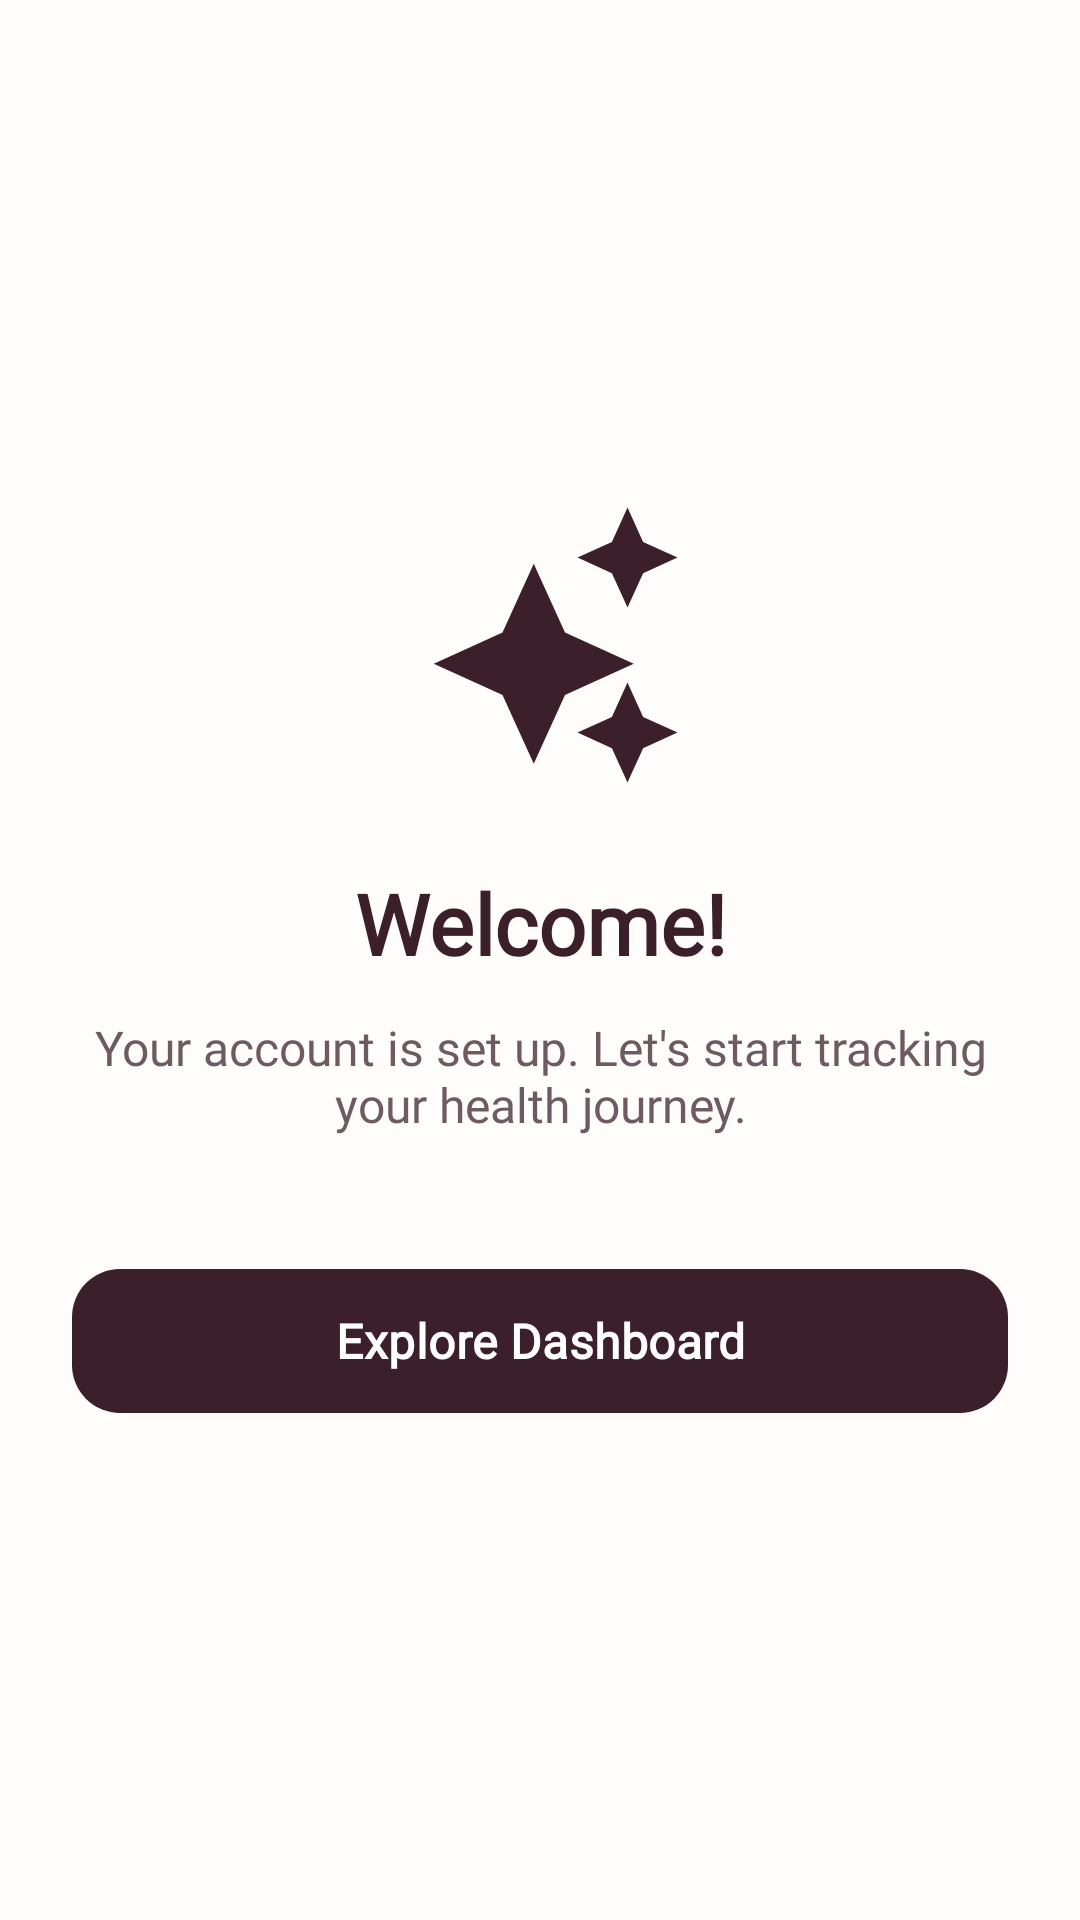

Here is an Android app screen rendered from its layout file. Give the layout XML and the strings, colors and styles it references.
<!-- AndroidManifest.xml: application theme Theme.Mahila -->
<!-- res/layout/activity_welcome.xml -->
<?xml version="1.0" encoding="utf-8"?>
<androidx.core.widget.NestedScrollView xmlns:android="http://schemas.android.com/apk/res/android"
    xmlns:app="http://schemas.android.com/apk/res-auto"
    android:id="@+id/welcome_root"
    android:layout_width="match_parent"
    android:layout_height="match_parent"
    android:background="?attr/colorSurface"
    android:fillViewport="true">

    <LinearLayout
        android:layout_width="match_parent"
        android:layout_height="wrap_content"
        android:orientation="vertical"
        android:gravity="center"
        android:padding="24dp">

        <ImageView
            android:layout_width="100dp"
            android:layout_height="100dp"
            android:src="@drawable/ic_ai_sparkle"
            app:tint="?attr/colorPrimary"
            android:layout_marginBottom="24dp" />

        <TextView
            android:id="@+id/txtWelcome"
            android:layout_width="wrap_content"
            android:layout_height="wrap_content"
            android:text="Welcome!"
            android:textSize="28sp"
            android:textColor="?attr/colorOnSurface"
            android:textStyle="bold"
            android:gravity="center"
            android:fontFamily="@font/nunito" />

        <TextView
            android:layout_width="wrap_content"
            android:layout_height="wrap_content"
            android:text="Your account is set up. Let's start tracking your health journey."
            android:textSize="16sp"
            android:textColor="?attr/colorOnSurfaceVariant"
            android:gravity="center"
            android:layout_marginTop="12dp"
            android:layout_marginBottom="40dp"
            android:fontFamily="@font/nunito" />

        <com.google.android.material.button.MaterialButton
            android:id="@+id/btnContinue"
            android:layout_width="match_parent"
            android:layout_height="56dp"
            android:text="Explore Dashboard"
            android:textSize="16sp"
            app:cornerRadius="16dp"
            android:fontFamily="@font/nunito" />

    </LinearLayout>
</androidx.core.widget.NestedScrollView>
<!-- resources referenced by this layout -->
<resources>
  <style name="Theme.Mahila" parent="Base.Theme.Mahila" />
  <color name="md_theme_light_primary">#3B1F2B</color>
  <color name="md_theme_light_onPrimary">#FFFFFF</color>
  <color name="md_theme_light_primaryContainer">#F3E8EC</color>
  <color name="md_theme_light_onPrimaryContainer">#3B1F2B</color>
  <color name="md_theme_light_secondary">#D87093</color>
  <color name="md_theme_light_onSecondary">#FFFFFF</color>
  <color name="md_theme_light_secondaryContainer">#FADEE7</color>
  <color name="md_theme_light_onSecondaryContainer">#5E1E34</color>
  <color name="md_theme_light_tertiary">#7DA183</color>
  <color name="md_theme_light_onTertiary">#FFFFFF</color>
  <color name="md_theme_light_tertiaryContainer">#E4EFE6</color>
  <color name="md_theme_light_onTertiaryContainer">#253D2A</color>
  <color name="md_theme_light_error">#BA1A1A</color>
  <color name="md_theme_light_onError">#FFFFFF</color>
  <color name="md_theme_light_errorContainer">#FFDAD6</color>
  <color name="md_theme_light_onErrorContainer">#410002</color>
  <color name="md_theme_light_surface">#FFFDF9</color>
  <color name="md_theme_light_onSurface">#3B1F2B</color>
  <color name="md_theme_light_surfaceVariant">#EFE1D9</color>
  <color name="md_theme_light_onSurfaceVariant">#6E5A63</color>
  <color name="md_theme_light_surfaceContainerLowest">#FFFFFF</color>
  <color name="md_theme_light_surfaceContainerLow">#FBF5F1</color>
  <color name="md_theme_light_surfaceContainer">#F5EBE6</color>
  <color name="md_theme_light_surfaceContainerHigh">#EFE1D9</color>
  <color name="md_theme_light_surfaceContainerHighest">#E6D6CC</color>
  <color name="md_theme_light_outline">#9E8892</color>
  <color name="md_theme_light_outlineVariant">#DCD0D5</color>
  <color name="md_theme_light_background">#FFFDF9</color>
  <style name="TextAppearance.Mahila.TitleLarge" parent="TextAppearance.Material3.TitleLarge">
          <item name="fontFamily">@font/nunito</item>
          <item name="android:fontFamily">@font/nunito</item>
          <item name="android:textSize">22sp</item>
          <item name="android:textStyle">bold</item>
      </style>
  <style name="TextAppearance.Mahila.TitleMedium" parent="TextAppearance.Material3.TitleMedium">
          <item name="fontFamily">@font/nunito</item>
          <item name="android:fontFamily">@font/nunito</item>
          <item name="android:textSize">16sp</item>
          <item name="android:textStyle">bold</item>
      </style>
  <style name="TextAppearance.Mahila.TitleSmall" parent="TextAppearance.Material3.TitleSmall">
          <item name="fontFamily">@font/nunito</item>
          <item name="android:fontFamily">@font/nunito</item>
          <item name="android:textSize">14sp</item>
          <item name="android:textStyle">bold</item>
      </style>
  <style name="TextAppearance.Mahila.BodySmall" parent="TextAppearance.Material3.BodySmall">
          <item name="fontFamily">@font/nunito</item>
          <item name="android:fontFamily">@font/nunito</item>
          <item name="android:textSize">12sp</item>
      </style>
  <style name="TextAppearance.Mahila.LabelMedium" parent="TextAppearance.Material3.LabelMedium">
          <item name="fontFamily">@font/nunito</item>
          <item name="android:fontFamily">@font/nunito</item>
          <item name="android:textSize">12sp</item>
          <item name="android:textStyle">bold</item>
      </style>
  <style name="TextAppearance.Mahila.LabelSmall" parent="TextAppearance.Material3.LabelSmall">
          <item name="fontFamily">@font/nunito</item>
          <item name="android:fontFamily">@font/nunito</item>
          <item name="android:textSize">11sp</item>
      </style>
  <style name="Widget.Mahila.Button" parent="Widget.Material3.Button">
          <item name="android:minHeight">48dp</item>
          <item name="cornerRadius">16dp</item>
          <item name="android:textAllCaps">false</item>
          <item name="android:fontFamily">@font/nunito</item>
      </style>
  <color name="bottom_nav_tint">#3B1F2B</color>
</resources>
